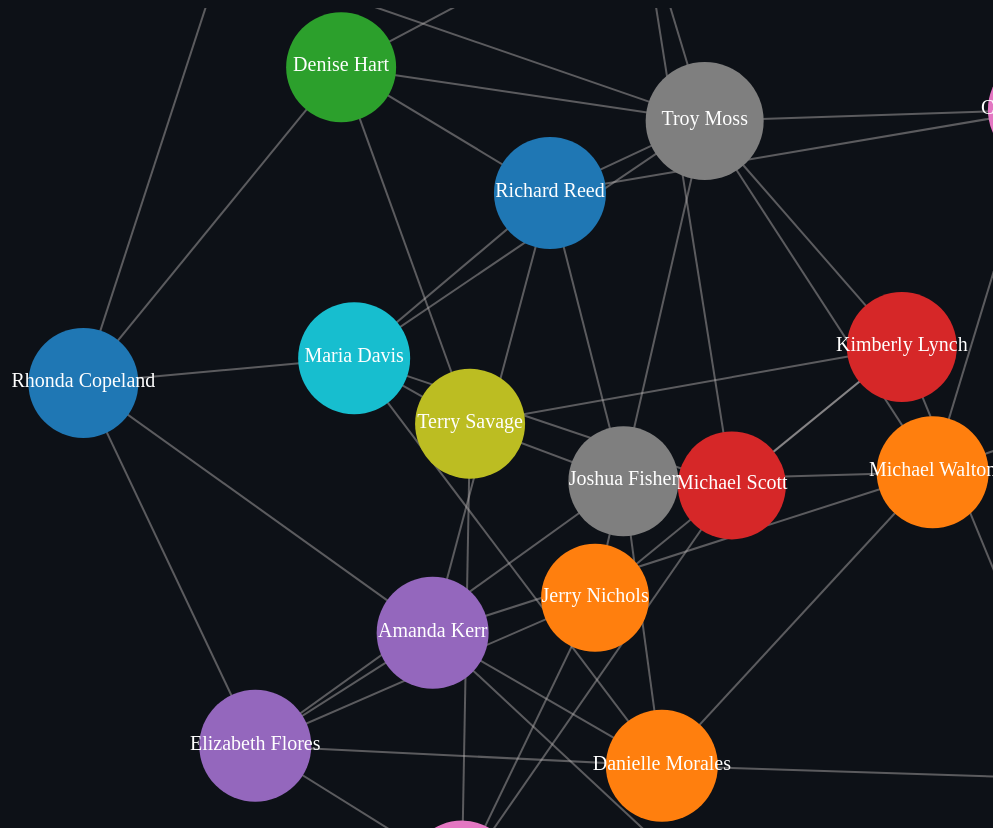
D3 v7 page, settled after 480 driven frames (8 s of simulated time); the page loaded 1 data file(s).


// ── javascripts/script.js
const container = d3.select("#graph-container");

const totalUser = document.querySelector(".totalUser span");

// Append an SVG element to the container
const svg = container
  .append("svg")
  .attr("width", "100%")
  .attr("height", "100%")
  .append("g");

svg
  .append("rect")
  .attr("width", "100%")
  .attr("height", "100%")
  .attr("fill", "none")
  .attr("pointer-events", "all");

//  zoom behavior
const zoom = d3.zoom().scaleExtent([0.1, Infinity]).on("zoom", zoomed);

svg.call(zoom);

// zoom function
function zoomed(event) {
  contentGroup.attr("transform", event.transform);
}

const contentGroup = svg.append("g");

// Load data
d3.json("social_network_data.json").then(function (data) {
  const nodes = data.nodes;
  const links = data.links;

  totalUser.textContent = nodes.length;

  // Calculate node degrees
  const nodeDegrees = new Map();
  links.forEach((link) => {
    nodeDegrees.set(link.source, (nodeDegrees.get(link.source) || 0) + 1);
    nodeDegrees.set(link.target, (nodeDegrees.get(link.target) || 0) + 1);
  });

  // Create a simulation with forces (link, charge, center)
  const simulation = d3
    .forceSimulation(nodes)
    .force(
      "link",
      d3
        .forceLink(links)
        .id((d) => d.id)
        .distance(200)
        .strength(0.1)
    )
    .force("charge", d3.forceManyBody().strength(-1000))
    .force("center", d3.forceCenter(0, 0)); // Initial force center

  // Add links to the graph
  const link = contentGroup
    .append("g")
    .selectAll("line")
    .data(links)
    .enter()
    .append("line");
  link.attr("stroke-width", 4);

  const colorScale = d3.scaleOrdinal(d3.schemeCategory10);

  // Add nodes (circles) to the graph
  const node = contentGroup
    .selectAll(".node")
    .data(nodes)
    .enter()
    .append("g")
    .attr("class", "node")
    .call(
      d3
        .drag()
        .on("start", dragstarted)
        .on("drag", dragged)
        .on("end", dragended)
    )
    .on("mouseover", handleMouseOver)
    .on("mouseout", handleMouseOut);

  // Append circles to the node group with size based on degree
  node
    .append("circle")
    .attr("r", (d) => 50 + (nodeDegrees.get(d.id) || 0))
    .attr("fill", (d) => colorScale(d.id));

  // Append text to the node group
  node
    .append("text")
    .attr("text-anchor", "middle")
    .attr("dy", 4)
    .text((d) => d.name)
    .on("mouseover", handleMouseOver)
    .on("mouseout", handleMouseOut);

  // Set up the tick function to update positions
  simulation.on("tick", () => {
    link
      .attr("x1", (d) => d.source.x)
      .attr("y1", (d) => d.source.y)
      .attr("x2", (d) => d.target.x)
      .attr("y2", (d) => d.target.y);

    node.attr("transform", (d) => {
      return `translate(${d.x},${d.y})`;
    });

    // Adjust the force center based on the average position of nodes
    const avgX = d3.mean(nodes, (d) => d.x);
    const avgY = d3.mean(nodes, (d) => d.y);
    simulation.force("center", d3.forceCenter(700, 400));
  });

  // Drag functions to enable node dragging
  function dragstarted(event, d) {
    if (!event.active) simulation.alphaTarget(0.3).restart();
    d.fx = d.x;
    d.fy = d.y;
  }

  function dragged(event, d) {
    d.fx = event.x;
    d.fy = event.y;
  }

  function dragended(event, d) {
    if (!event.active) simulation.alphaTarget(0);
    d.fx = null;
    d.fy = null;
  }

  // Mouseover event handler to highlight connected nodes and edges, and show tooltip
  function handleMouseOver(event, d) {
    const connectedNodeIds = new Set();
    const connectedEdgeIds = new Set();
    const hoveredNodeId = d.id;

    // Find connected nodes and edges
    links.forEach((link) => {
      if (link.source.id === d.id) {
        connectedNodeIds.add(link.target.id);
        connectedEdgeIds.add(link.id);
      }
      if (link.target.id === d.id) {
        connectedNodeIds.add(link.source.id);
        connectedEdgeIds.add(link.id);
      }
    });

    // Find Suggestion friends list
    const suggestedFriendsNodeIds = new Set();
    const suggestedFriendsEdgeIds = new Set();
    // console.log(links);
    links.forEach((link) => {
      const sourceID = link.source.id;
      const targetID = link.target.id;
      if (sourceID === hoveredNodeId || targetID === hoveredNodeId) {
        return;
      }
      if (connectedNodeIds.has(sourceID) && !connectedNodeIds.has(targetID)) {
        suggestedFriendsNodeIds.add(targetID);
        suggestedFriendsEdgeIds.add(link.id);
      }
      if (!connectedNodeIds.has(sourceID) && connectedNodeIds.has(targetID)) {
        suggestedFriendsNodeIds.add(sourceID);
        suggestedFriendsEdgeIds.add(link.id);
      }
    });

    console.log(suggestedFriendsNodeIds);

    // Smoothly increase size for hovered node
    node
      .selectAll("circle")
      .transition()
      .delay(100)
      .duration(500) // Smooth transition duration
      .attr("r", (node) =>
        connectedNodeIds.has(node.id) || node.id === d.id
          ? 70 + (nodeDegrees.get(node.id) || 0)
          : 20
      );

    // Smoothly decrease size for non-connected nodes
    node
      .selectAll("circle")
      .filter((node) => !connectedNodeIds.has(node.id) && node.id !== d.id)
      .transition()
      .duration(500) // Smooth transition duration
      .attr("r", 20)
      .style("opacity", (node) =>
        connectedNodeIds.has(node.id) || node.id === d.id ? 1 : 0.2
      );

    // Highlight connected edges and bring them to the front
    link
      .transition()
      .delay(100)
      .duration(500)
      .style("stroke", (d) =>
        d.source.id === hoveredNodeId || d.target.id === hoveredNodeId
          ? "#12ec07"
          : "rgba(183, 180, 180, 0.457)"
      )
      .style("stroke-opacity", (d) =>
        d.source.id === hoveredNodeId || d.target.id === hoveredNodeId ? 1 : 0.2
      )
      .style("stroke-width", (d) =>
        d.source.id === hoveredNodeId || d.target.id === hoveredNodeId ? 6 : 1
      )
      .style("pointer-events", "auto")

      // Set higher z-index for highlighted edges
      .style("z-index", (d) => (connectedEdgeIds.has(d.id) ? 10000 : 0));

    // Show tooltip
    d3.select("#tooltip")
      .style("visibility", "visible")
      .html(`Name: ${d.name} <br> Degree: ${nodeDegrees.get(d.id) || 0}`)
      .style("left", event.pageX + "px")
      .style("top", event.pageY - 15 + "px");

    // Select the user details card
    const card = d3.select("#user-details-card");

    // Populate the card with user details
    card.select("#name").text(`Name: ${d.name}`);
    card.select("#user-id").text(`User ID: ${d.id}`);
    card.select("#username").text(`Username: ${d.profile.username}`);
    card.select("#email").text(`Email: ${d.profile.email}`);
    card.select("#bio").text(`Bio: ${d.profile.bio}`);
    card.select("#other-info").text(`Other Info: ${d.profile.otherInfo}`);

    // Display the card
    card.style("visibility", "visible");
  }

  // Mouseout event handler to reset node and edge sizes, and hide tooltip
  function handleMouseOut() {
    // Reset node sizes
    node
      .selectAll("circle")
      .transition()
      .attr("dy", 4)
      .duration(100)
      .attr("r", (d) => 50 + (nodeDegrees.get(d.id) || 0))
      .style("opacity", 1); // Reset size for nodes

    // Reset edge opacity
    link
      .transition()
      .duration(10)
      .style("opacity", 1)
      .style("stroke", "rgba(183, 180, 180, 0.457)")
      .style("stroke-opacity", 1)
      .style("stroke-width", 4); // Reset opacity for edges

    // Hide tooltip
    d3.select("#tooltip").style("visibility", "hidden");
    // Hide the user details card
    d3.select("#user-details-card").style("visibility", "hidden");
  }
});


### data: social_network_data.json
{
 "nodes": [
  {
   "id": 1,
   "name": "Richard Reed",
   "profile": {
    "userId": 1,
    "username": "ybruce",
    "email": "norman58@example.org",
    "bio": "Various also environment day attorney ne…",
    "otherInfo": "Radio career evidence analysis. Matter d…"
   }
  },
  {
   "id": 2,
   "name": "Jerry Nichols",
   "profile": {
    "userId": 2,
    "username": "brandonhoward",
    "email": "michael77@example.com",
    "bio": "Never weight both newspaper.",
    "otherInfo": "Investment live newspaper letter full. L…"
   }
  },
  {
   "id": 3,
   "name": "Linda Gillespie",
   "profile": {
    "userId": 3,
    "username": "csharp",
    "email": "melissawalker@example.com",
    "bio": "Head music war notice man value former u…",
    "otherInfo": "College low whose want into. General gas…"
   }
  },
  {
   "id": 4,
   "name": "Michael Scott",
   "profile": {
    "userId": 4,
    "username": "contreraskayla",
    "email": "elizabethperez@example.net",
    "bio": "How these may film.",
    "otherInfo": "Become agency where better remain season…"
   }
  },
  {
   "id": 5,
   "name": "Amanda Kerr",
   "profile": {
    "userId": 5,
    "username": "frenchdeborah",
    "email": "jamesmarshall@example.net",
    "bio": "Compare image ago take put.",
    "otherInfo": "Budget owner how ground far many. Shake …"
   }
  },
  {
   "id": 6,
   "name": "Sharon Hudson",
   "profile": {
    "userId": 6,
    "username": "jacobbrown",
    "email": "rbeck@example.net",
    "bio": "Pattern approach then city participant.",
    "otherInfo": "Light language seat even major future. C…"
   }
  },
  {
   "id": 7,
   "name": "Michael Edwards",
   "profile": {
    "userId": 7,
    "username": "fbates",
    "email": "tammy03@example.org",
    "bio": "Next onto away wrong church.",
    "otherInfo": "Look rise everything guess himself fine …"
   }
  },
  {
   "id": 8,
   "name": "Joshua Fisher",
   "profile": {
    "userId": 8,
    "username": "mariacalhoun",
    "email": "whitneyamanda@example.com",
    "bio": "Pass trip election else generation yeah.",
    "otherInfo": "Inside stop protect lot many agreement l…"
   }
  },
  "... 14 more items"
 ],
 "links": [
  {
   "source": 1,
   "target": 18,
   "relationship": "Friend"
  },
  {
   "source": 1,
   "target": 13,
   "relationship": "Friend"
  },
  {
   "source": 1,
   "target": 8,
   "relationship": "Friend"
  },
  {
   "source": 1,
   "target": 10,
   "relationship": "Friend"
  },
  {
   "source": 1,
   "target": 5,
   "relationship": "Friend"
  },
  {
   "source": 1,
   "target": 17,
   "relationship": "Friend"
  },
  {
   "source": 2,
   "target": 7,
   "relationship": "Friend"
  },
  {
   "source": 2,
   "target": 14,
   "relationship": "Friend"
  },
  "... 42 more items"
 ]
}